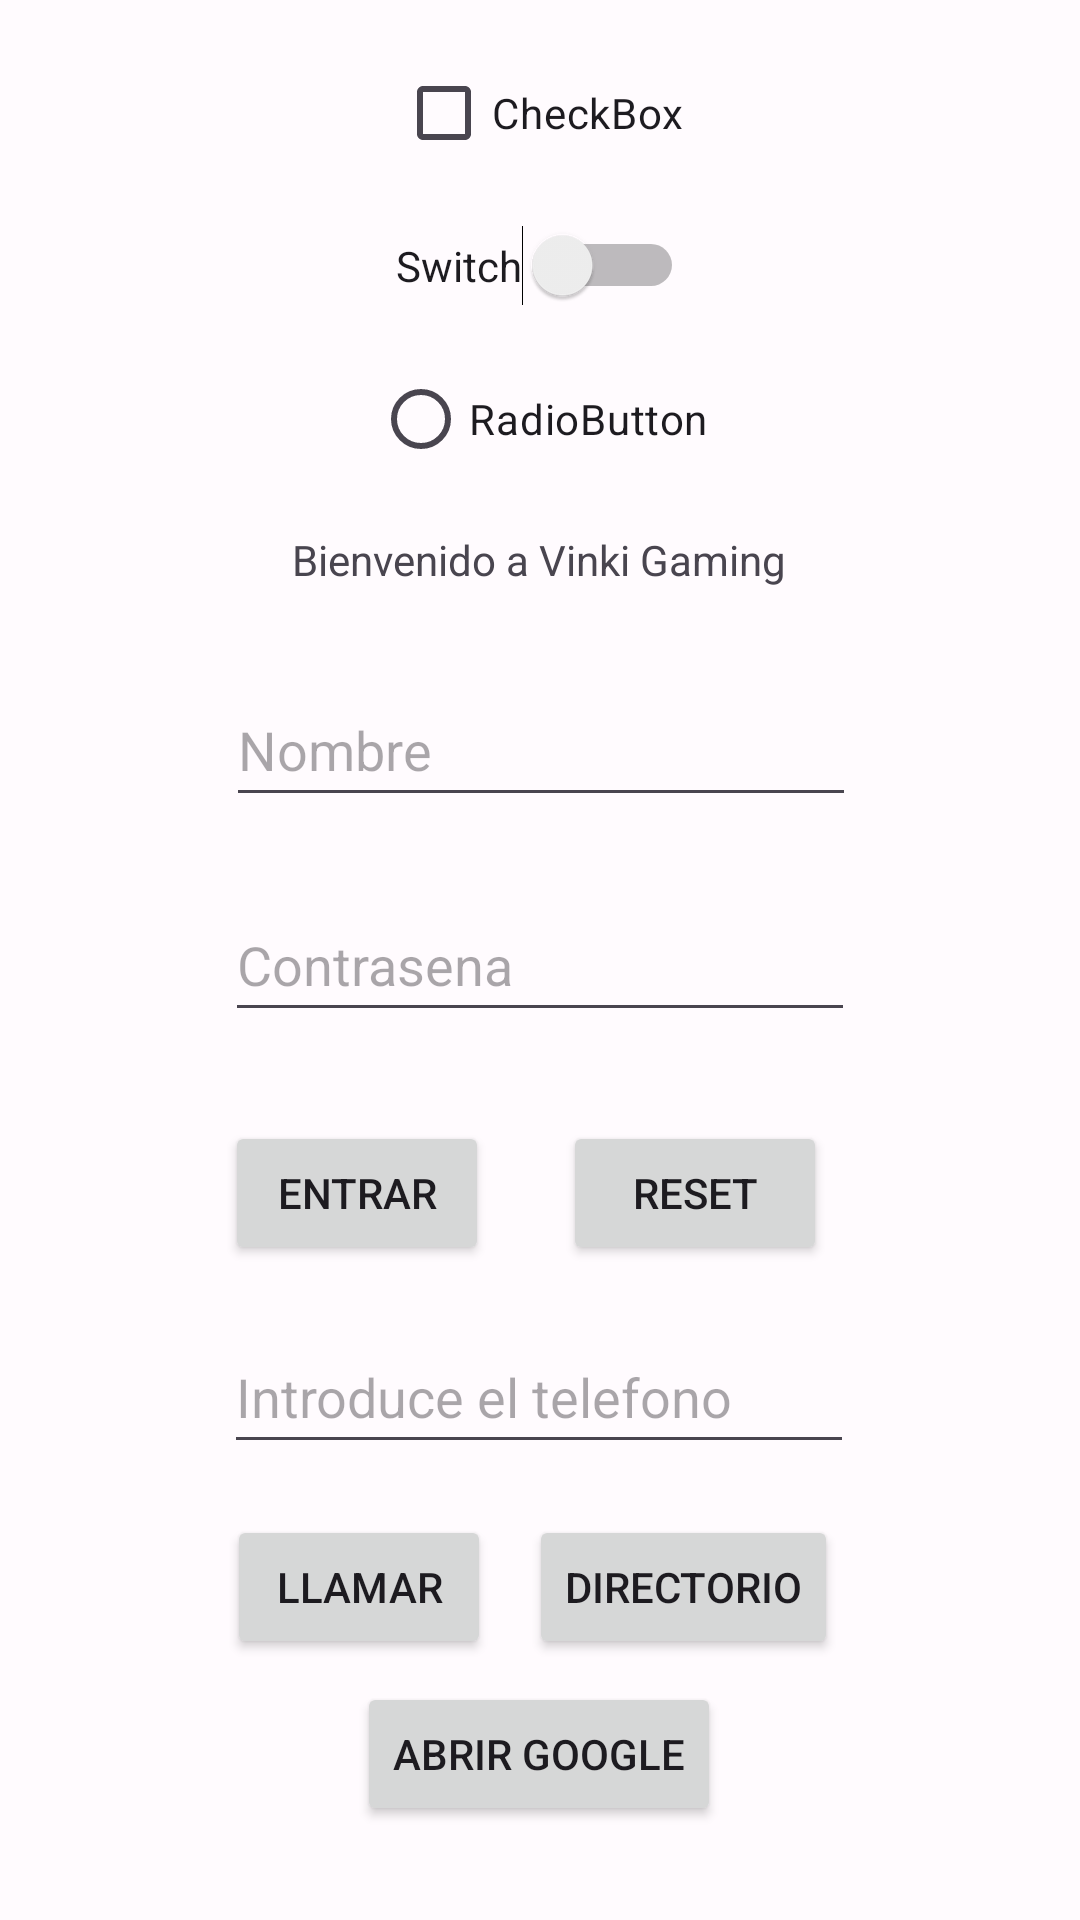

Produce the Android XML layout that renders to this screen, including the resource entries it uses.
<!-- AndroidManifest.xml: application theme AppTheme -->
<!-- res/layout/activity_main.xml -->
<?xml version="1.0" encoding="utf-8"?>
<androidx.constraintlayout.widget.ConstraintLayout xmlns:android="http://schemas.android.com/apk/res/android"
    xmlns:app="http://schemas.android.com/apk/res-auto"
    xmlns:tools="http://schemas.android.com/tools"
    android:layout_width="match_parent"
    android:layout_height="match_parent"
    tools:context=".MainActivity">

    <EditText
        android:id="@+id/text_Name"
        android:layout_width="wrap_content"
        android:layout_height="wrap_content"
        android:ems="10"
        android:hint="Nombre"
        android:inputType="textPersonName"
        android:minHeight="48dp"
        app:layout_constraintBottom_toTopOf="@+id/text_Password"
        app:layout_constraintEnd_toEndOf="parent"
        app:layout_constraintHorizontal_bias="0.502"
        app:layout_constraintStart_toStartOf="parent"
        app:layout_constraintTop_toTopOf="parent"
        app:layout_constraintVertical_bias="0.905" />

    <EditText
        android:id="@+id/text_Password"
        android:layout_width="wrap_content"
        android:layout_height="wrap_content"
        android:ems="10"
        android:hint="Contrasena"
        android:inputType="textPassword"
        android:minHeight="48dp"
        app:layout_constraintBottom_toBottomOf="parent"
        app:layout_constraintEnd_toEndOf="parent"
        app:layout_constraintStart_toStartOf="parent"
        app:layout_constraintTop_toTopOf="parent" />

    <Button
        android:id="@+id/button_Login"
        android:layout_width="wrap_content"
        android:layout_height="wrap_content"
        android:text="Entrar"
        app:layout_constraintBottom_toBottomOf="parent"
        app:layout_constraintEnd_toEndOf="parent"
        app:layout_constraintHorizontal_bias="0.276"
        app:layout_constraintStart_toStartOf="parent"
        app:layout_constraintTop_toBottomOf="@+id/text_Password"
        app:layout_constraintVertical_bias="0.119" />

    <TextView
        android:id="@+id/tview_intro"
        android:layout_width="wrap_content"
        android:layout_height="wrap_content"
        android:text="Bienvenido a Vinki Gaming"
        app:layout_constraintBottom_toTopOf="@+id/text_Name"
        app:layout_constraintEnd_toEndOf="parent"
        app:layout_constraintHorizontal_bias="0.498"
        app:layout_constraintStart_toStartOf="parent"
        app:layout_constraintTop_toTopOf="parent"
        app:layout_constraintVertical_bias="0.862" />

    <Button
        android:id="@+id/button_Reset"
        android:layout_width="wrap_content"
        android:layout_height="wrap_content"
        android:text="Reset"
        app:layout_constraintBottom_toBottomOf="parent"
        app:layout_constraintEnd_toEndOf="parent"
        app:layout_constraintHorizontal_bias="0.69"
        app:layout_constraintStart_toStartOf="parent"
        app:layout_constraintTop_toBottomOf="@+id/text_Password"
        app:layout_constraintVertical_bias="0.119" />

    <TextView
        android:id="@+id/tview_error"
        android:layout_width="wrap_content"
        android:layout_height="wrap_content"
        app:layout_constraintBottom_toBottomOf="parent"
        app:layout_constraintEnd_toEndOf="parent"
        app:layout_constraintHorizontal_bias="0.498"
        app:layout_constraintStart_toStartOf="parent"
        app:layout_constraintTop_toBottomOf="@+id/text_Password"
        app:layout_constraintVertical_bias="0.313" />

    <EditText
        android:id="@+id/editText_Dial"
        android:layout_width="wrap_content"
        android:layout_height="wrap_content"
        android:ems="10"
        android:hint="Introduce el telefono"
        android:inputType="textPersonName"
        android:minHeight="48dp"
        app:layout_constraintBottom_toBottomOf="parent"
        app:layout_constraintEnd_toEndOf="parent"
        app:layout_constraintHorizontal_bias="0.497"
        app:layout_constraintStart_toStartOf="parent"
        app:layout_constraintTop_toTopOf="parent"
        app:layout_constraintVertical_bias="0.743" />

    <Button
        android:id="@+id/button_Dial"
        android:layout_width="wrap_content"
        android:layout_height="wrap_content"
        android:text="Llamar"
        app:layout_constraintBottom_toBottomOf="parent"
        app:layout_constraintEnd_toEndOf="parent"
        app:layout_constraintHorizontal_bias="0.278"
        app:layout_constraintStart_toStartOf="parent"
        app:layout_constraintTop_toBottomOf="@+id/editText_Dial"
        app:layout_constraintVertical_bias="0.164" />

    <Button
        android:id="@+id/button_Directory"
        android:layout_width="wrap_content"
        android:layout_height="wrap_content"
        android:text="Directorio"
        app:layout_constraintBottom_toBottomOf="parent"
        app:layout_constraintEnd_toEndOf="parent"
        app:layout_constraintHorizontal_bias="0.686"
        app:layout_constraintStart_toStartOf="parent"
        app:layout_constraintTop_toBottomOf="@+id/editText_Dial"
        app:layout_constraintVertical_bias="0.164" />

    <Button
        android:id="@+id/button_openWeb"
        android:layout_width="wrap_content"
        android:layout_height="wrap_content"
        android:text="Abrir Google"
        app:layout_constraintBottom_toBottomOf="parent"
        app:layout_constraintEnd_toEndOf="parent"
        app:layout_constraintHorizontal_bias="0.498"
        app:layout_constraintStart_toStartOf="parent"
        app:layout_constraintTop_toTopOf="parent"
        app:layout_constraintVertical_bias="0.947" />

    <Switch
        android:id="@+id/switch1"
        android:layout_width="wrap_content"
        android:layout_height="wrap_content"
        android:text="Switch"
        app:layout_constraintBottom_toTopOf="@+id/tview_intro"
        app:layout_constraintEnd_toEndOf="parent"
        app:layout_constraintStart_toStartOf="parent"
        app:layout_constraintTop_toTopOf="parent" />

    <RadioButton
        android:id="@+id/radioButton"
        android:layout_width="wrap_content"
        android:layout_height="wrap_content"
        android:text="RadioButton"
        app:layout_constraintBottom_toTopOf="@+id/tview_intro"
        app:layout_constraintEnd_toEndOf="parent"
        app:layout_constraintStart_toStartOf="parent"
        app:layout_constraintTop_toBottomOf="@+id/switch1" />

    <CheckBox
        android:id="@+id/checkBox"
        android:layout_width="wrap_content"
        android:layout_height="wrap_content"
        android:text="CheckBox"
        app:layout_constraintBottom_toTopOf="@+id/switch1"
        app:layout_constraintEnd_toEndOf="parent"
        app:layout_constraintStart_toStartOf="parent"
        app:layout_constraintTop_toTopOf="parent" />

</androidx.constraintlayout.widget.ConstraintLayout>
<!-- resources referenced by this layout -->
<resources>
  <style name="AppTheme" parent="Theme.Material3.Light.NoActionBar">
          <item name="colorPrimary">@color/md_theme_light_primary</item>
          <item name="colorOnPrimary">@color/md_theme_light_onPrimary</item>
          <item name="colorPrimaryContainer">@color/md_theme_light_primaryContainer</item>
          <item name="colorOnPrimaryContainer">@color/md_theme_light_onPrimaryContainer</item>
          <item name="colorSecondary">@color/md_theme_light_secondary</item>
          <item name="colorOnSecondary">@color/md_theme_light_onSecondary</item>
          <item name="colorSecondaryContainer">@color/md_theme_light_secondaryContainer</item>
          <item name="colorOnSecondaryContainer">@color/md_theme_light_onSecondaryContainer</item>
          <item name="colorTertiary">@color/md_theme_light_tertiary</item>
          <item name="colorOnTertiary">@color/md_theme_light_onTertiary</item>
          <item name="colorTertiaryContainer">@color/md_theme_light_tertiaryContainer</item>
          <item name="colorOnTertiaryContainer">@color/md_theme_light_onTertiaryContainer</item>
          <item name="colorError">@color/md_theme_light_error</item>
          <item name="colorErrorContainer">@color/md_theme_light_errorContainer</item>
          <item name="colorOnError">@color/md_theme_light_onError</item>
          <item name="colorOnErrorContainer">@color/md_theme_light_onErrorContainer</item>
          <item name="android:colorBackground">@color/md_theme_light_background</item>
          <item name="colorOnBackground">@color/md_theme_light_onBackground</item>
          <item name="colorSurface">@color/md_theme_light_surface</item>
          <item name="colorOnSurface">@color/md_theme_light_onSurface</item>
          <item name="colorSurfaceVariant">@color/md_theme_light_surfaceVariant</item>
          <item name="colorOnSurfaceVariant">@color/md_theme_light_onSurfaceVariant</item>
          <item name="colorOutline">@color/md_theme_light_outline</item>
          <item name="colorOnSurfaceInverse">@color/md_theme_light_inverseOnSurface</item>
          <item name="colorSurfaceInverse">@color/md_theme_light_inverseSurface</item>
          
          <item name="colorPrimaryInverse">@color/md_theme_light_primaryInverse</item>
      </style>
  <color name="md_theme_light_primary">#0A6E00</color>
  <color name="md_theme_light_onPrimary">#FFFFFF</color>
  <color name="md_theme_light_primaryContainer">#88FD66</color>
  <color name="md_theme_light_onPrimaryContainer">#002200</color>
  <color name="md_theme_light_secondary">#006A64</color>
  <color name="md_theme_light_onSecondary">#FFFFFF</color>
  <color name="md_theme_light_secondaryContainer">#71F7EE</color>
  <color name="md_theme_light_onSecondaryContainer">#00201E</color>
  <color name="md_theme_light_tertiary">#3752CB</color>
  <color name="md_theme_light_onTertiary">#FFFFFF</color>
  <color name="md_theme_light_tertiaryContainer">#DDE1FF</color>
  <color name="md_theme_light_onTertiaryContainer">#00105C</color>
  <color name="md_theme_light_error">#B3261E</color>
  <color name="md_theme_light_errorContainer">#F9DEDC</color>
  <color name="md_theme_light_onError">#FFFFFF</color>
  <color name="md_theme_light_onErrorContainer">#410E0B</color>
  <color name="md_theme_light_background">#FFFBFE</color>
  <color name="md_theme_light_onBackground">#1C1B1F</color>
  <color name="md_theme_light_surface">#FFFBFE</color>
  <color name="md_theme_light_onSurface">#1C1B1F</color>
  <color name="md_theme_light_surfaceVariant">#E7E0EC</color>
  <color name="md_theme_light_onSurfaceVariant">#49454F</color>
  <color name="md_theme_light_outline">#79747E</color>
  <color name="md_theme_light_inverseOnSurface">#F4EFF4</color>
  <color name="md_theme_light_inverseSurface">#313033</color>
  <color name="md_theme_light_primaryInverse">#6CDF4D</color>
</resources>
